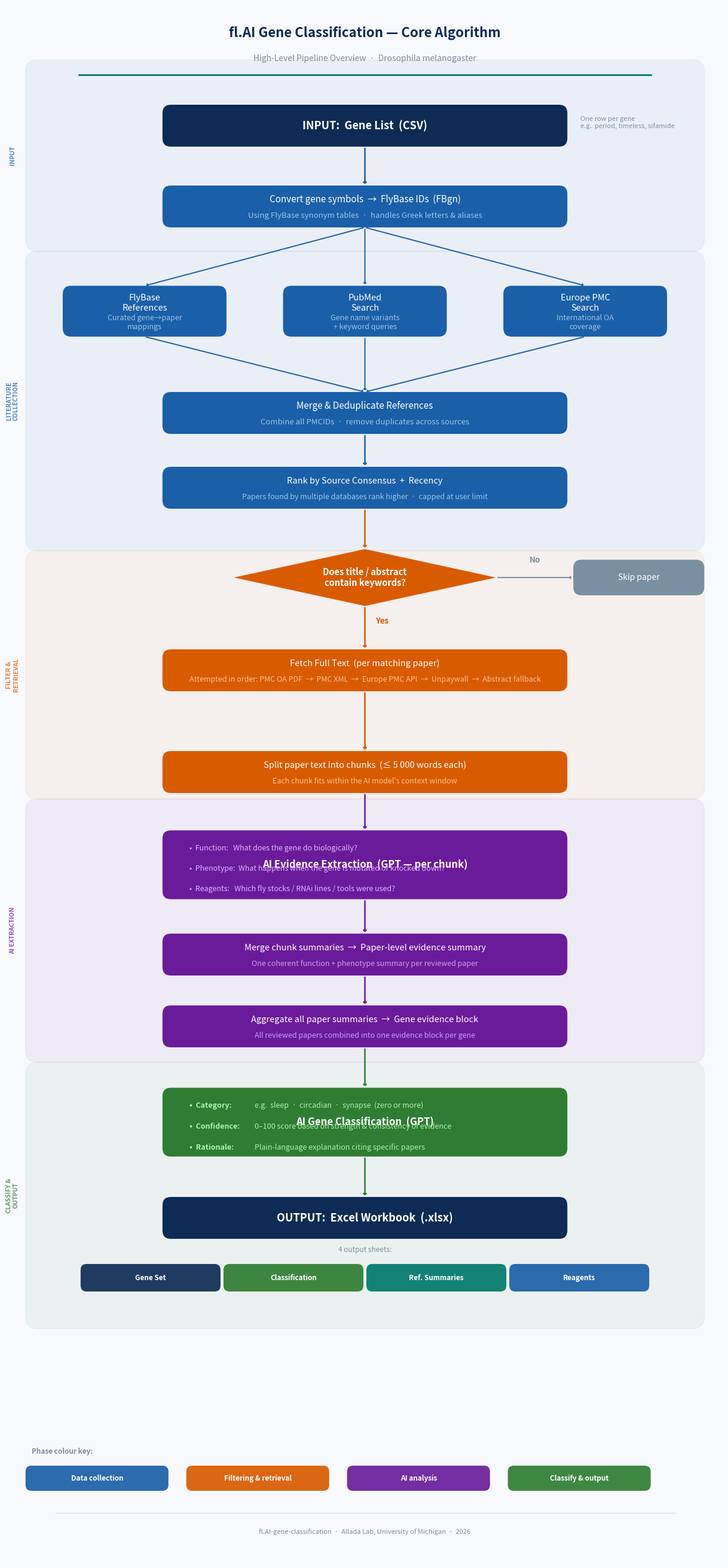

This figure's Python source: (Note: this script raises an exception after producing the figure.)
"""
Generate a high-level algorithm flowchart for fl.AI gene classification.
Output: fl.AI_algorithm_flowchart.png
"""

import matplotlib
matplotlib.use("Agg")
import matplotlib.pyplot as plt
import matplotlib.patches as mpatches
from matplotlib.patches import FancyBboxPatch
import numpy as np

# ── Canvas ───────────────────────────────────────────────────────────────────
FIG_W, FIG_H = 12, 26
fig, ax = plt.subplots(figsize=(FIG_W, FIG_H))
ax.set_xlim(0, FIG_W)
ax.set_ylim(0, FIG_H)
ax.axis("off")
fig.patch.set_facecolor("#F7F9FC")
ax.set_facecolor("#F7F9FC")

# ── Palette ──────────────────────────────────────────────────────────────────
NAVY   = "#0D2B55"
BLUE   = "#1A5FA8"
TEAL   = "#00796B"
PURPLE = "#6A1B9A"
GREEN  = "#2E7D32"
ORANGE = "#D95B00"
LGRAY  = "#DDE3EA"
MGRAY  = "#7A90A0"
WHITE  = "#FFFFFF"

# ── Layout constants ──────────────────────────────────────────────────────────
CX  = 6.0    # horizontal centre
BW  = 6.8    # standard box width
BH  = 0.70   # standard box height
SBW = 2.75   # search box width
SBH = 0.85   # search box height (2-line)
RADIUS = 0.14

# Centre-Y of every node (high → low)
Y_INPUT      = 24.0
Y_GCONV      = 22.65
Y_SEARCH     = 20.9
Y_MERGE      = 19.2
Y_RANK       = 17.95
Y_DIAMOND    = 16.45
Y_FULLTEXT   = 14.9
Y_FALLBACK   = 14.05   # thin annotation row
Y_CHUNK      = 13.2
Y_AIEXTRACT  = 11.65
Y_MERGESUM   = 10.15
Y_AGG        =  8.95
Y_CLASSIFY   =  7.35
Y_OUTPUT     =  5.75
Y_PILLS      =  4.8
Y_LEGEND     =  1.4
Y_FOOTER     =  0.5

# ── Helper functions ──────────────────────────────────────────────────────────

def rbox(cx, cy, w, h, fill, text,
         fc=WHITE, fs=11, bold=False, alpha=1.0,
         sub=None, sub_fc=None):
    """Rounded rectangle centred at (cx, cy)."""
    patch = FancyBboxPatch(
        (cx - w/2, cy - h/2), w, h,
        boxstyle=f"round,pad=0,rounding_size={RADIUS}",
        linewidth=0, facecolor=fill, alpha=alpha, zorder=3,
    )
    ax.add_patch(patch)
    ty = cy if sub is None else cy + h * 0.16
    ax.text(cx, ty, text, ha="center", va="center",
            fontsize=fs, fontweight="bold" if bold else "normal",
            color=fc, zorder=4, multialignment="center")
    if sub:
        ax.text(cx, cy - h * 0.22, sub,
                ha="center", va="center",
                fontsize=fs - 1.5, color=sub_fc or fc,
                alpha=0.85, zorder=4, multialignment="center")


def dmd(cx, cy, w, h, fill, text, fc=WHITE, fs=10):
    """Decision diamond."""
    pts = [[cx, cy+h/2], [cx+w/2, cy], [cx, cy-h/2], [cx-w/2, cy]]
    ax.add_patch(plt.Polygon(pts, closed=True, facecolor=fill,
                             edgecolor="none", zorder=3))
    ax.text(cx, cy, text, ha="center", va="center",
            fontsize=fs, fontweight="bold", color=fc, zorder=4,
            multialignment="center")


def arr(x1, y1, x2, y2, col=MGRAY, lw=1.8, hw=0.16):
    """Arrow from (x1,y1) to (x2,y2)."""
    ax.annotate("", xy=(x2, y2), xytext=(x1, y1),
                arrowprops=dict(
                    arrowstyle=f"-|>,head_width={hw},head_length={hw*0.65}",
                    color=col, lw=lw),
                zorder=5)


def pill(cx, cy, w, h, fill, text, fs=8.5):
    """Small rounded pill."""
    patch = FancyBboxPatch(
        (cx - w/2, cy - h/2), w, h,
        boxstyle=f"round,pad=0,rounding_size=0.10",
        linewidth=0, facecolor=fill, alpha=0.92, zorder=4,
    )
    ax.add_patch(patch)
    ax.text(cx, cy, text, ha="center", va="center",
            fontsize=fs, fontweight="bold", color=WHITE, zorder=5,
            multialignment="center")


def phase_bg(y_top, y_bot, col, label):
    """Lightly shaded phase band."""
    rect = FancyBboxPatch(
        (0.3, y_bot), FIG_W - 0.6, y_top - y_bot,
        boxstyle="round,pad=0,rounding_size=0.2",
        linewidth=1.0, edgecolor=col,
        facecolor=col, alpha=0.06, zorder=1,
    )
    ax.add_patch(rect)
    # Label on left outside
    ax.text(0.08, (y_top + y_bot) / 2, label,
            ha="center", va="center", fontsize=7.5,
            fontweight="bold", color=col, alpha=0.75,
            rotation=90, zorder=2)


# ── Phase bands ───────────────────────────────────────────────────────────────
phase_bg(25.1, 21.9,  BLUE,   "INPUT")
phase_bg(21.9, 16.9,  BLUE,   "LITERATURE\nCOLLECTION")
phase_bg(16.9, 12.75, ORANGE, "FILTER &\nRETRIEVAL")
phase_bg(12.75, 8.35, PURPLE, "AI EXTRACTION")
phase_bg( 8.35, 3.9,  GREEN,  "CLASSIFY &\nOUTPUT")

# ── Title ─────────────────────────────────────────────────────────────────────
ax.text(CX, 25.55, "fl.AI Gene Classification — Core Algorithm",
        ha="center", va="center",
        fontsize=16, fontweight="bold", color=NAVY, zorder=6)
ax.text(CX, 25.12, "High-Level Pipeline Overview  ·  Drosophila melanogaster",
        ha="center", va="center", fontsize=10, color=MGRAY, zorder=6)
ax.plot([1.2, FIG_W-1.2], [24.85, 24.85], color=TEAL, lw=2, zorder=6)

# ── 1. Input ──────────────────────────────────────────────────────────────────
rbox(CX, Y_INPUT, BW, BH, NAVY, "INPUT:  Gene List  (CSV)",
     fs=13, bold=True)
ax.text(CX + BW/2 + 0.22, Y_INPUT + 0.05,
        "One row per gene\ne.g.  period, timeless, sifamide",
        ha="left", va="center", fontsize=8, color=MGRAY, zorder=6)

# ── 2. Gene conversion ────────────────────────────────────────────────────────
arr(CX, Y_INPUT - BH/2, CX, Y_GCONV + BH/2, col=BLUE)
rbox(CX, Y_GCONV, BW, BH, BLUE,
     "Convert gene symbols  →  FlyBase IDs  (FBgn)",
     sub="Using FlyBase synonym tables  ·  handles Greek letters & aliases",
     sub_fc="#B3D4F5", fs=11)

# ── 3. Three parallel searches ────────────────────────────────────────────────
search_xs = [CX - 3.7, CX, CX + 3.7]
search_labels = ["FlyBase\nReferences", "PubMed\nSearch", "Europe PMC\nSearch"]
search_subs   = ["Curated gene→paper\nmappings", "Gene name variants\n+ keyword queries",
                 "International OA\ncoverage"]

# fan-out arrows
for sx in search_xs:
    arr(CX, Y_GCONV - BH/2, sx, Y_SEARCH + SBH/2, col=BLUE, lw=1.4, hw=0.13)

for sx, lbl, sub in zip(search_xs, search_labels, search_subs):
    rbox(sx, Y_SEARCH, SBW, SBH, BLUE, lbl,
         sub=sub, sub_fc="#B3D4F5", fs=10.5)

# fan-in arrows
for sx in search_xs:
    arr(sx, Y_SEARCH - SBH/2, CX, Y_MERGE + BH/2, col=BLUE, lw=1.4, hw=0.13)

# ── 4. Merge ──────────────────────────────────────────────────────────────────
rbox(CX, Y_MERGE, BW, BH, BLUE,
     "Merge & Deduplicate References",
     sub="Combine all PMCIDs  ·  remove duplicates across sources",
     sub_fc="#B3D4F5", fs=11)

# ── 5. Rank ───────────────────────────────────────────────────────────────────
arr(CX, Y_MERGE - BH/2, CX, Y_RANK + BH/2, col=BLUE)
rbox(CX, Y_RANK, BW, BH, BLUE,
     "Rank by Source Consensus  +  Recency",
     sub="Papers found by multiple databases rank higher  ·  capped at user limit",
     sub_fc="#B3D4F5", fs=10.5)

# ── 6. Keyword filter diamond ─────────────────────────────────────────────────
DW, DH = 4.4, 0.95
arr(CX, Y_RANK - BH/2, CX, Y_DIAMOND + DH/2, col=ORANGE)
dmd(CX, Y_DIAMOND, DW, DH, ORANGE,
    "Does title / abstract\ncontain keywords?", fs=10.5)

# "No" → Skip paper  (right branch)
SKIP_X = CX + 4.6
SKIP_W = 2.2
arr(CX + DW/2, Y_DIAMOND, SKIP_X - SKIP_W/2, Y_DIAMOND,
    col=MGRAY, lw=1.4, hw=0.13)
ax.text((CX + DW/2 + SKIP_X - SKIP_W/2) / 2, Y_DIAMOND + 0.22,
        "No", ha="center", va="bottom", fontsize=9.5,
        fontweight="bold", color=MGRAY)
rbox(SKIP_X, Y_DIAMOND, SKIP_W, BH * 0.85, MGRAY, "Skip paper", fs=10)

# "Yes" label below diamond
ax.text(CX + 0.18, Y_DIAMOND - DH/2 - 0.18,
        "Yes", ha="left", va="top", fontsize=9.5,
        fontweight="bold", color=ORANGE)

# ── 7. Fetch full text ────────────────────────────────────────────────────────
arr(CX, Y_DIAMOND - DH/2, CX, Y_FULLTEXT + BH/2, col=ORANGE)
rbox(CX, Y_FULLTEXT, BW, BH, ORANGE,
     "Fetch Full Text  (per matching paper)",
     sub="Attempted in order: PMC OA PDF  →  PMC XML  →  Europe PMC API  →  Unpaywall  →  Abstract fallback",
     sub_fc="#FFD4A8", fs=10.5)

# ── 8. Chunk text ─────────────────────────────────────────────────────────────
arr(CX, Y_FULLTEXT - BH/2, CX, Y_CHUNK + BH/2, col=ORANGE)
rbox(CX, Y_CHUNK, BW, BH, ORANGE,
     "Split paper text into chunks  (≤ 5 000 words each)",
     sub="Each chunk fits within the AI model's context window",
     sub_fc="#FFD4A8", fs=10.5)

# ── 9. AI evidence extraction ────────────────────────────────────────────────
AI_BH = 1.15
arr(CX, Y_CHUNK - BH/2, CX, Y_AIEXTRACT + AI_BH/2, col=PURPLE)
rbox(CX, Y_AIEXTRACT, BW, AI_BH, PURPLE,
     "AI Evidence Extraction  (GPT — per chunk)",
     fs=12, bold=True)
items = [
    "Function:   What does the gene do biologically?",
    "Phenotype:  What happens when the gene is mutated or knocked down?",
    "Reagents:   Which fly stocks / RNAi lines / tools were used?",
]
for i, t in enumerate(items):
    ax.text(CX - BW/2 + 0.45, Y_AIEXTRACT + 0.28 - i * 0.34,
            f"•  {t}", ha="left", va="center",
            fontsize=9, color="#DDB3FF", zorder=6)

# ── 10. Merge chunk summaries ─────────────────────────────────────────────────
arr(CX, Y_AIEXTRACT - AI_BH/2, CX, Y_MERGESUM + BH/2, col=PURPLE)
rbox(CX, Y_MERGESUM, BW, BH, PURPLE,
     "Merge chunk summaries  →  Paper-level evidence summary",
     sub="One coherent function + phenotype summary per reviewed paper",
     sub_fc="#DDB3FF", fs=10.5)

# ── 11. Aggregate per gene ────────────────────────────────────────────────────
arr(CX, Y_MERGESUM - BH/2, CX, Y_AGG + BH/2, col=PURPLE)
rbox(CX, Y_AGG, BW, BH, PURPLE,
     "Aggregate all paper summaries  →  Gene evidence block",
     sub="All reviewed papers combined into one evidence block per gene",
     sub_fc="#DDB3FF", fs=10.5)

# ── 12. AI classification ─────────────────────────────────────────────────────
CL_BH = 1.15
arr(CX, Y_AGG - BH/2, CX, Y_CLASSIFY + CL_BH/2, col=GREEN)
rbox(CX, Y_CLASSIFY, BW, CL_BH, GREEN,
     "AI Gene Classification  (GPT)",
     fs=12, bold=True)
cl_items = [
    ("Category:  ", "e.g.  sleep  ·  circadian  ·  synapse  (zero or more)"),
    ("Confidence:", "0–100 score based on strength & consistency of evidence"),
    ("Rationale:  ", "Plain-language explanation citing specific papers"),
]
for i, (lbl, val) in enumerate(cl_items):
    y = Y_CLASSIFY + 0.28 - i * 0.35
    ax.text(CX - BW/2 + 0.45, y, f"•  {lbl}",
            ha="left", va="center", fontsize=9,
            fontweight="bold", color="#ADEFB0", zorder=6)
    ax.text(CX - BW/2 + 1.55, y, val,
            ha="left", va="center", fontsize=9,
            color="#ADEFB0", zorder=6)

# ── 13. Output ────────────────────────────────────────────────────────────────
arr(CX, Y_CLASSIFY - CL_BH/2, CX, Y_OUTPUT + BH/2, col=GREEN)
rbox(CX, Y_OUTPUT, BW, BH, NAVY,
     "OUTPUT:  Excel Workbook  (.xlsx)", fs=13, bold=True)

# Sheet pills
sheet_data = [
    ("Gene Set",        NAVY),
    ("Classification",  GREEN),
    ("Ref. Summaries",  TEAL),
    ("Reagents",        BLUE),
]
pill_w, pill_h = 2.35, 0.46
pill_xs = [CX - 3.6, CX - 1.2, CX + 1.2, CX + 3.6]
ax.text(CX, Y_PILLS + 0.42, "4 output sheets:",
        ha="center", va="center", fontsize=8.5, color=MGRAY)
for px, (lbl, col) in zip(pill_xs, sheet_data):
    pill(px, Y_PILLS - 0.05, pill_w, pill_h, col, lbl, fs=8.5)

# ── Legend ────────────────────────────────────────────────────────────────────
leg_items = [
    (BLUE,   "Data collection"),
    (ORANGE, "Filtering & retrieval"),
    (PURPLE, "AI analysis"),
    (GREEN,  "Classify & output"),
]
ax.text(0.4, Y_LEGEND + 0.45, "Phase colour key:",
        ha="left", va="center", fontsize=8.5,
        fontweight="bold", color=MGRAY)
leg_xs = [1.5, 4.2, 6.9, 9.6]
for lx, (col, lbl) in zip(leg_xs, leg_items):
    pill(lx, Y_LEGEND, 2.4, 0.42, col, lbl, fs=8.5)

# ── Footer ────────────────────────────────────────────────────────────────────
ax.plot([0.8, FIG_W - 0.8], [Y_FOOTER + 0.32, Y_FOOTER + 0.32],
        color=LGRAY, lw=1, zorder=6)
ax.text(CX, Y_FOOTER,
        "fl.AI-gene-classification  ·  Allada Lab, University of Michigan  ·  2026",
        ha="center", va="center", fontsize=8, color=MGRAY)

# ── Save ──────────────────────────────────────────────────────────────────────
OUT = "/Users/aadishms/Desktop/Projects.nosync/fl.AI-gene-classification/fl.AI_algorithm_flowchart.png"
plt.tight_layout(pad=0)
plt.savefig(OUT, dpi=180, bbox_inches="tight", facecolor=fig.get_facecolor())
print(f"Saved: {OUT}")
